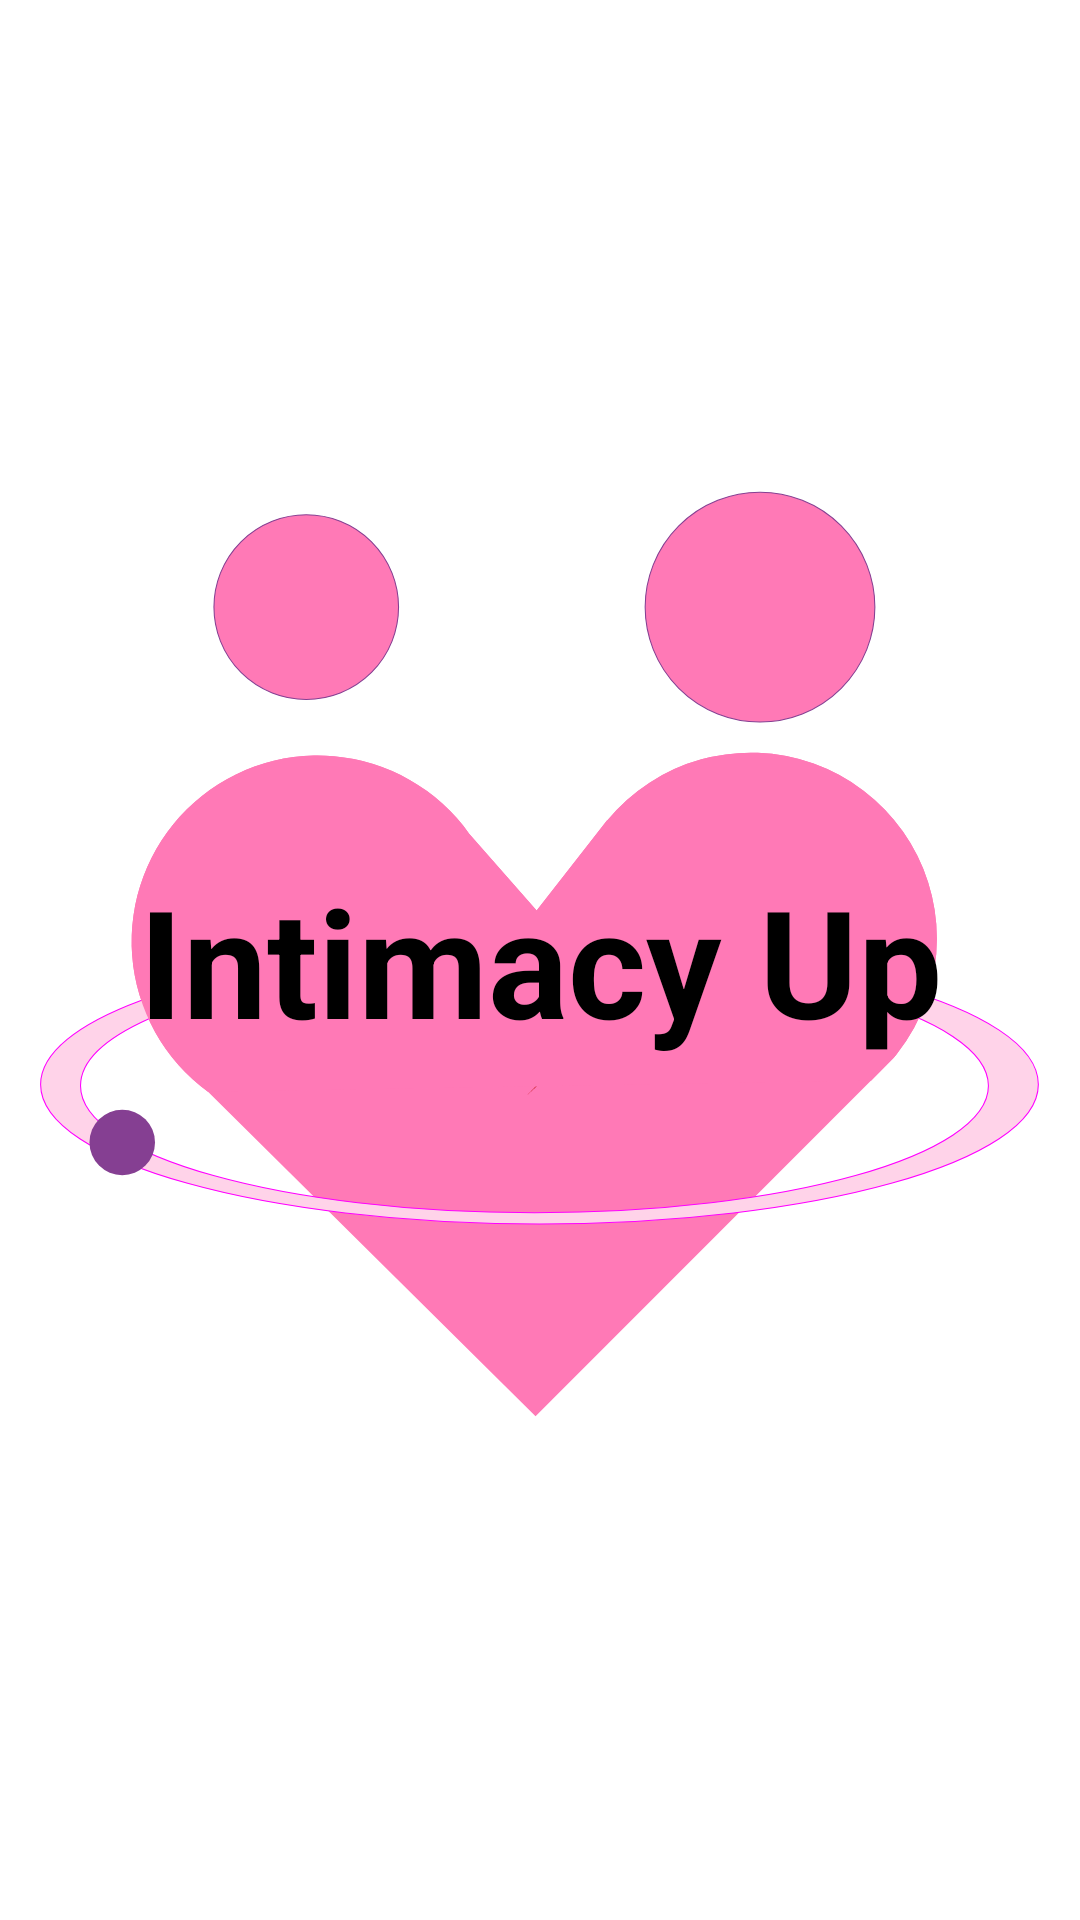

Reconstruct the res/layout file that produces this screen, plus the resources it refers to.
<!-- AndroidManifest.xml: activity theme FullscreenTheme -->
<!-- res/layout/activity_splash.xml -->
<?xml version="1.0" encoding="utf-8"?>

<FrameLayout xmlns:android="http://schemas.android.com/apk/res/android"
    xmlns:tools="http://schemas.android.com/tools"
    android:layout_width="match_parent"
    android:layout_height="match_parent"
    android:background="#ffffff"
    tools:context=".SplashActivity">

    

    <ImageView
        android:layout_width="match_parent"
        android:src="@drawable/ic_logo"
        android:scaleType="fitCenter"
        android:layout_height="match_parent" />
    <TextView
        android:id="@+id/fullscreen_content"
        android:layout_width="match_parent"
        android:layout_height="match_parent"
        android:gravity="center"
        android:keepScreenOn="true"
        android:text="Intimacy Up"
        android:textColor="#000000"
        android:textSize="50sp"
        android:textStyle="bold" />

    
    <FrameLayout
        android:layout_width="match_parent"
        android:layout_height="match_parent"
        android:fitsSystemWindows="true">

        <LinearLayout
            android:id="@+id/fullscreen_content_controls"
            style="?metaButtonBarStyle"
            android:layout_width="match_parent"
            android:layout_height="wrap_content"
            android:layout_gravity="bottom|center_horizontal"
            android:background="@color/black_overlay"
            android:orientation="horizontal"
            tools:ignore="UselessParent">

            <Button
                android:visibility="gone"
                android:id="@+id/dummy_button"
                style="?metaButtonBarButtonStyle"
                android:layout_width="0dp"
                android:layout_height="wrap_content"
                android:layout_weight="1"
                android:text="@string/dummy_button" />

        </LinearLayout>
    </FrameLayout>

</FrameLayout>
<!-- resources referenced by this layout -->
<resources>
  <color name="black_overlay">#66000000</color>
  <!-- drawable ic_logo: vector/xml drawable (drawable, 2013 chars, omitted) -->
  <string name="dummy_button">Dummy Button</string>
  <style name="FullscreenTheme" parent="AppTheme">
          <item name="android:actionBarStyle">@style/FullscreenActionBarStyle</item>
          <item name="android:windowActionBarOverlay">true</item>
          <item name="android:windowBackground">@null</item>
          <item name="metaButtonBarStyle">?android:attr/buttonBarStyle</item>
          <item name="metaButtonBarButtonStyle">?android:attr/buttonBarButtonStyle</item>
      </style>
  <style name="AppTheme" parent="Theme.AppCompat.Light.DarkActionBar">
          
          <item name="colorPrimary">@color/colorPrimary</item>
          <item name="colorPrimaryDark">@color/colorPrimaryDark</item>
          <item name="colorAccent">@color/colorAccent</item>
      </style>
  <style name="FullscreenActionBarStyle" parent="Widget.AppCompat.ActionBar">
          <item name="android:background">@color/black_overlay</item>
      </style>
  <color name="colorPrimary">#ff79b6</color>
  <color name="colorPrimaryDark">#853f92</color>
  <color name="colorAccent">#ff79b6</color>
</resources>
